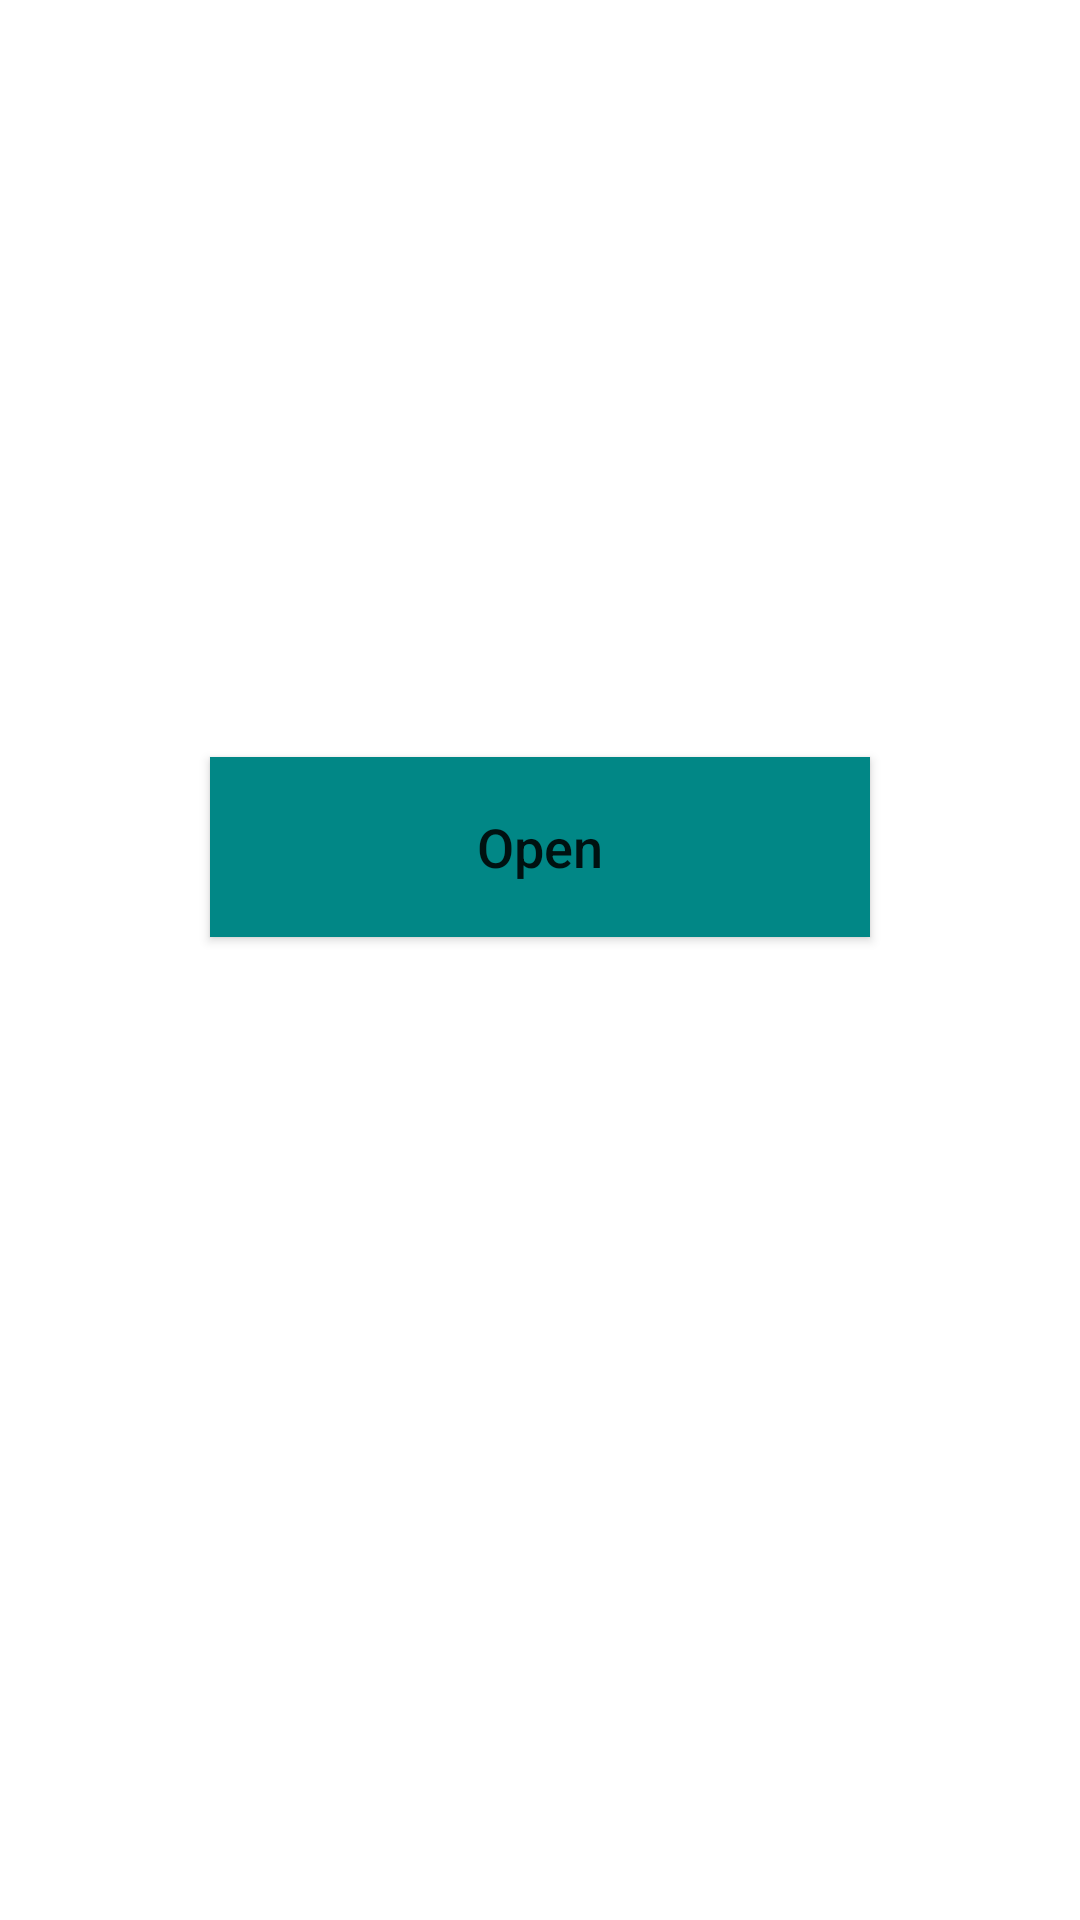

This screen was rendered from an Android layout file. Write that file and the resources it references.
<!-- AndroidManifest.xml: application theme Theme.MyProjectNT131 -->
<!-- res/layout/activity_main.xml -->
<?xml version="1.0" encoding="utf-8"?>
<androidx.constraintlayout.widget.ConstraintLayout xmlns:android="http://schemas.android.com/apk/res/android"
    xmlns:app="http://schemas.android.com/apk/res-auto"
    xmlns:tools="http://schemas.android.com/tools"
    android:layout_width="match_parent"
    android:layout_height="match_parent"
    tools:context=".MainActivity">

    <Button
        android:id="@+id/button"
        android:layout_width="match_parent"
        android:layout_height="60dp"
        android:layout_marginHorizontal="70dp"
        android:background="@color/teal_700"
        android:text="Open"
        android:textAllCaps="false"
        android:textSize="18sp"
        app:backgroundTint="@null"
        app:cornerRadius="10dp"
        app:layout_constraintBottom_toBottomOf="parent"
        app:layout_constraintEnd_toEndOf="parent"
        app:layout_constraintStart_toStartOf="parent"
        app:layout_constraintTop_toTopOf="parent"
        app:layout_constraintVertical_bias="0.435" />
</androidx.constraintlayout.widget.ConstraintLayout>
<!-- resources referenced by this layout -->
<resources>
  <style name="Theme.MyProjectNT131" parent="Theme.MaterialComponents.DayNight.DarkActionBar">
          
          <item name="colorPrimary">@color/purple_500</item>
          <item name="colorPrimaryVariant">@color/purple_700</item>
          <item name="colorOnPrimary">@color/white</item>
          
          <item name="colorSecondary">@color/teal_200</item>
          <item name="colorSecondaryVariant">@color/teal_700</item>
          <item name="colorOnSecondary">@color/black</item>
          
          <item name="android:statusBarColor">?attr/colorPrimaryVariant</item>
          
      </style>
  <!-- not gathered from this repository: default colours our renderer supplied (Android Studio template values) -->
  <color name="purple_500">#FF6200EE</color>
  <color name="purple_700">#FF3700B3</color>
  <color name="teal_200">#FF03DAC5</color>
  <color name="teal_700">#FF018786</color>
  <color name="black">#FF000000</color>
  <color name="white">#FFFFFFFF</color>
</resources>
